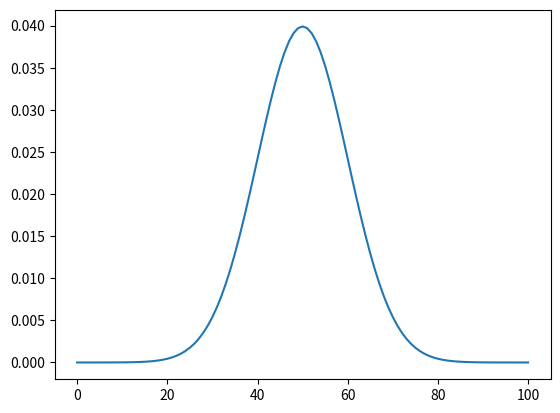

The matplotlib source for this figure:
# --------------------------------------------------------------------------------------------
# Copyright (c) Microsoft Corporation. All rights reserved.
# Licensed under the MIT License.
# --------------------------------------------------------------------------------------------

import math

import numpy as np
import matplotlib.pyplot as pl

#------------------------------------------------------------------------------
#
def gaussFilter(windowSize = 5, sig = 3):
    if windowSize % 2 == 1:
        # odd
        gauss = [i-(windowSize//2) for i in range(windowSize)]
    else:
        # even
        gauss = []
        for i in range(windowSize):
            if i < windowSize/2:
                temp = i - windowSize/2 + 1
            else:
                temp = i - windowSize/2
            gauss.append(float(temp))

    # f(x) = a*e^(-(x-b)^2/(2*c^2))
    for i in range(windowSize):
        temp = - (gauss[i])**2/(2.0*sig**2)
        gauss[i] = math.e**temp
    n = sum(gauss)
    for i in range(windowSize):
        gauss[i] = gauss[i]/n

    return np.array(gauss)

#------------------------------------------------------------------------------
#
def calcFilter(raw, gauss):
    tempOut = []
    row = raw.shape[0]
    if len(raw.shape) > 1:
        col = raw.shape[1]
        tempArray = (raw.transpose()).tolist()
        glist = gauss.tolist()
        mult = int(len(glist)/2)
        for i in range(0, col):
            temp = [tempArray[i][0]]*(mult) + tempArray[i] + [tempArray[i][-1]]*(mult)
            for j in range(0, len(temp)-len(glist)+1):
                tempOut.append(np.dot(temp[j:j+len(glist)],glist))
        filtered = np.array(tempOut)
        filtered = filtered.reshape(col,row)
        return filtered.transpose()
    else:
        tempArray = raw.tolist()
        glist = gauss.tolist()
        temp = [tempArray[0]] * int(len(glist) / 2) + tempArray + [tempArray[-1]] * int(len(glist) / 2)

        for i in range(0, len(temp)-len(glist)+1):
            tempOut.append(np.dot(temp[i:i+len(glist)],glist))
        filtered = np.array(tempOut)
        return filtered

#------------------------------------------------------------------------------
#
def medFilter(raw, windowSize = 5):
    if windowSize%2==0:
        windowSize += 1
    raw = [raw[0]]*(windowSize/2) + raw + [raw[-1]]*(windowSize/2)
    filtered = []
    for i in range(0,len(raw)-windowSize+1):
        temp = raw[i:i+windowSize]
        temp = sorted(temp)
        filtered = filtered + [temp[windowSize/2]]
    return filtered

#------------------------------------------------------------------------------
#
if __name__ == '__main__':
    gauss = gaussFilter(101,10)
    pl.plot(gauss)
